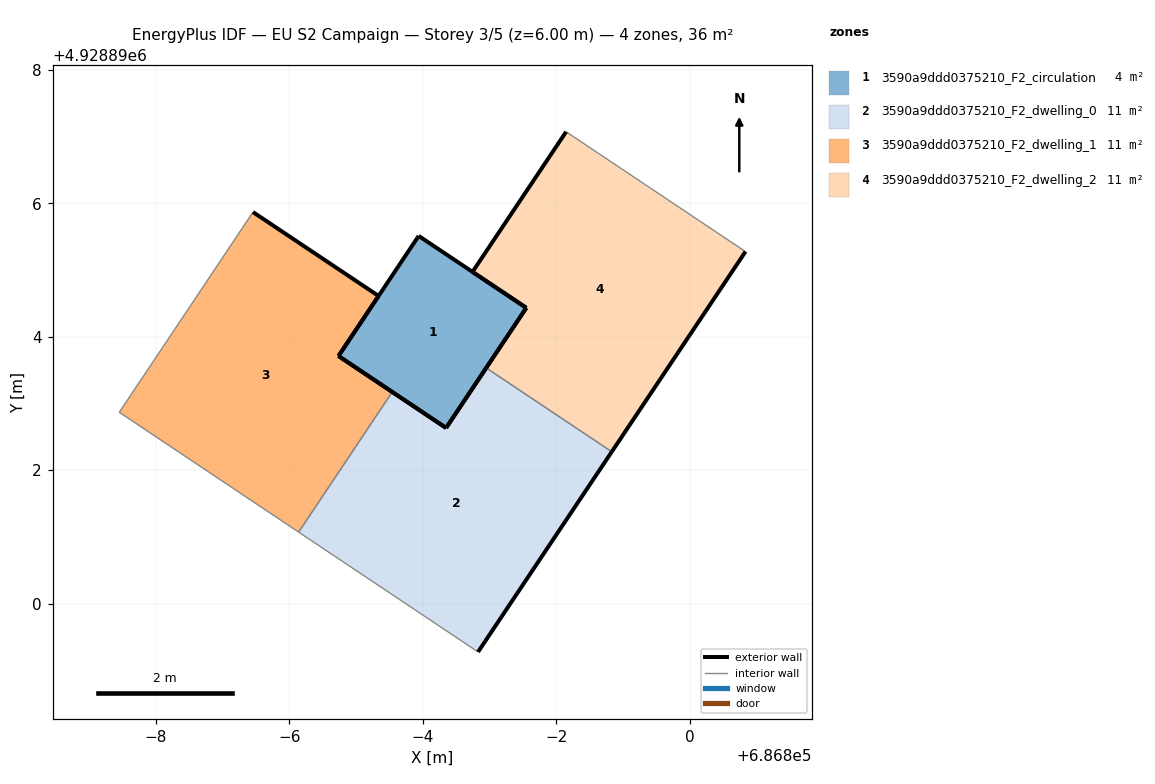
=== STOREY PLAN SPEC (per zone: floor XY polygon, exterior-wall plan segments, windows/doors) ===
zone 1: 3590a9ddd0375210_F2_circulation  (4.2 m²)
  floor: (686796.35, 4928892.63) (686797.55, 4928894.43) (686795.94, 4928895.51) (686794.73, 4928893.71)
  exterior wall: (686796.35, 4928892.63) – (686794.73, 4928893.71)  [1.9 m]
  exterior wall: (686794.73, 4928893.71) – (686795.94, 4928895.51)  [2.2 m]
  exterior wall: (686795.94, 4928895.51) – (686797.55, 4928894.43)  [1.9 m]
  exterior wall: (686797.55, 4928894.43) – (686796.35, 4928892.63)  [2.2 m]
zone 2: 3590a9ddd0375210_F2_dwelling_0  (10.6 m²)
  floor: (686796.83, 4928889.28) (686798.83, 4928892.28) (686796.95, 4928893.53) (686796.35, 4928892.63) (686795.54, 4928893.17) (686794.14, 4928891.07)
  exterior wall: (686798.83, 4928892.28) – (686796.83, 4928889.28)  [3.6 m]
  exterior wall: (686795.54, 4928893.17) – (686796.35, 4928892.63)  [1.0 m]
  exterior wall: (686796.35, 4928892.63) – (686796.95, 4928893.53)  [1.1 m]
  interior walls: 3
zone 3: 3590a9ddd0375210_F2_dwelling_1  (10.6 m²)
  floor: (686794.14, 4928891.07) (686795.54, 4928893.17) (686794.73, 4928893.71) (686795.33, 4928894.61) (686793.45, 4928895.87) (686791.45, 4928892.87)
  exterior wall: (686795.33, 4928894.61) – (686794.73, 4928893.71)  [1.1 m]
  exterior wall: (686794.73, 4928893.71) – (686795.54, 4928893.17)  [1.0 m]
  exterior wall: (686793.45, 4928895.87) – (686795.33, 4928894.61)  [2.3 m]
  interior walls: 3
zone 4: 3590a9ddd0375210_F2_dwelling_2  (10.6 m²)
  floor: (686798.83, 4928892.28) (686800.83, 4928895.28) (686798.15, 4928897.07) (686796.74, 4928894.97) (686797.55, 4928894.43) (686796.95, 4928893.53)
  exterior wall: (686796.95, 4928893.53) – (686797.55, 4928894.43)  [1.1 m]
  exterior wall: (686797.55, 4928894.43) – (686796.74, 4928894.97)  [1.0 m]
  exterior wall: (686796.74, 4928894.97) – (686798.15, 4928897.07)  [2.5 m]
  exterior wall: (686800.83, 4928895.28) – (686798.83, 4928892.28)  [3.6 m]
  interior walls: 2

=== DERIVED (storey summary) ===
Building: EU S2 Campaign
Storey: 3 of 5  (floor level z = 6.00 m)
Storey gross floor area: 36.0 m²
Zones on this storey: 4
  - 3590a9ddd0375210_F2_circulation: floor 4.2 m²; exterior wall 8.2 m (24.6 m²); WWR 0.0%
  - 3590a9ddd0375210_F2_dwelling_0: floor 10.6 m²; exterior wall 5.7 m (17.0 m²); WWR 0.0%
  - 3590a9ddd0375210_F2_dwelling_1: floor 10.6 m²; exterior wall 4.3 m (12.9 m²); WWR 0.0%
  - 3590a9ddd0375210_F2_dwelling_2: floor 10.6 m²; exterior wall 8.2 m (24.6 m²); WWR 0.0%
Zone adjacency (shared interzone walls):
  - 3590a9ddd0375210_F2_dwelling_0 ↔ 3590a9ddd0375210_F2_dwelling_1
  - 3590a9ddd0375210_F2_dwelling_0 ↔ 3590a9ddd0375210_F2_dwelling_2